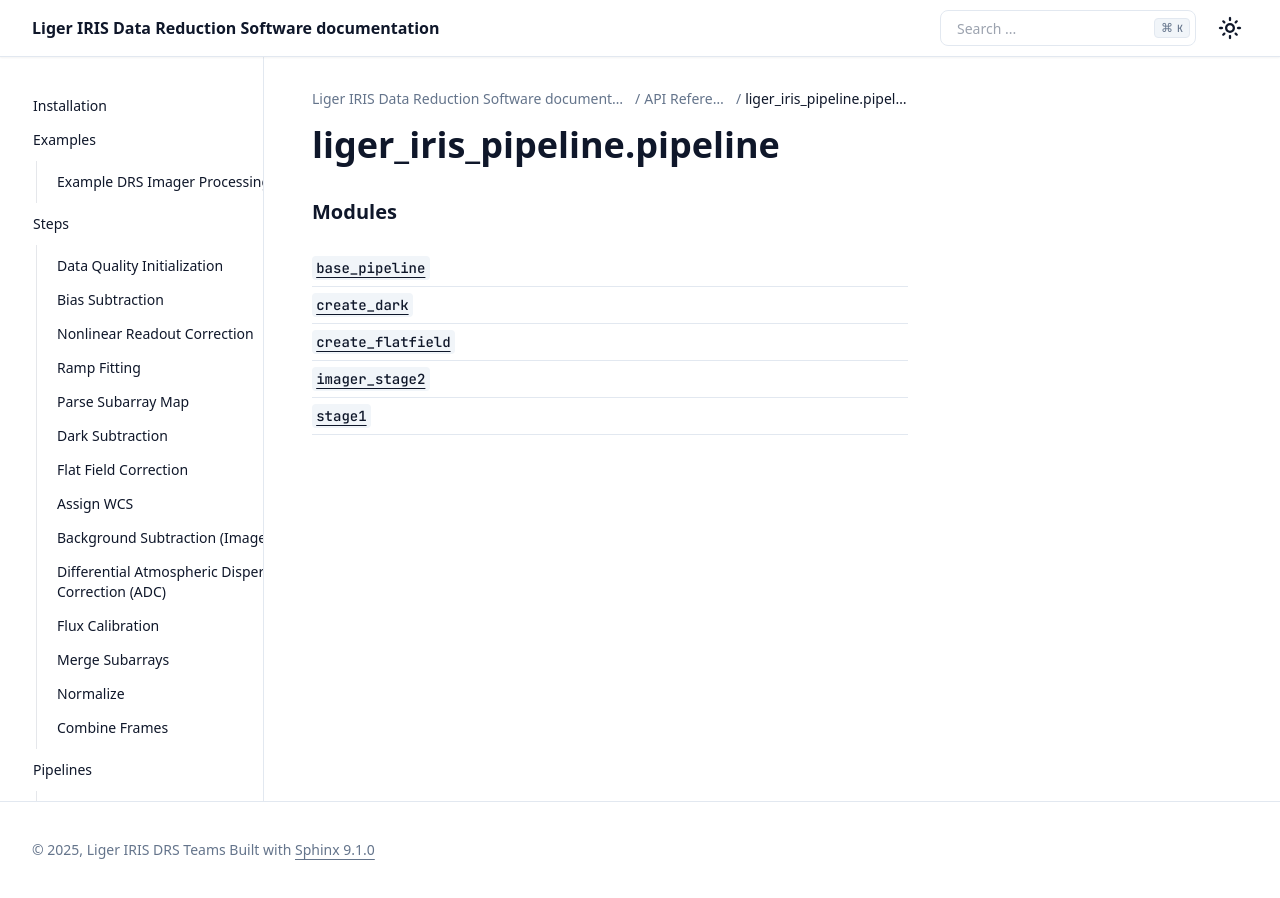

repository: oirlab/liger_iris_pipeline · page: api/generated/liger_iris_pipeline.pipeline.html · generator: sphinx

liger\_iris\_pipeline.pipeline
==============================

.. automodule:: liger_iris_pipeline.pipeline

   
.. rubric:: Modules

.. autosummary::
   :toctree:
   :recursive:

   base_pipeline
   create_dark
   create_flatfield
   imager_stage2
   stage1
